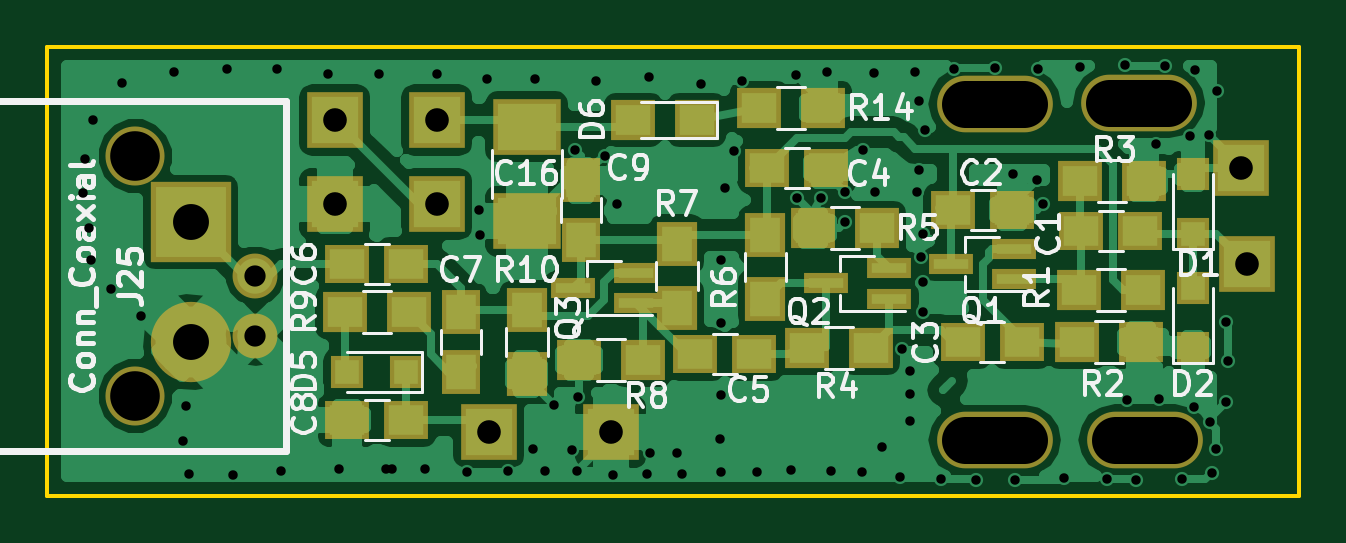
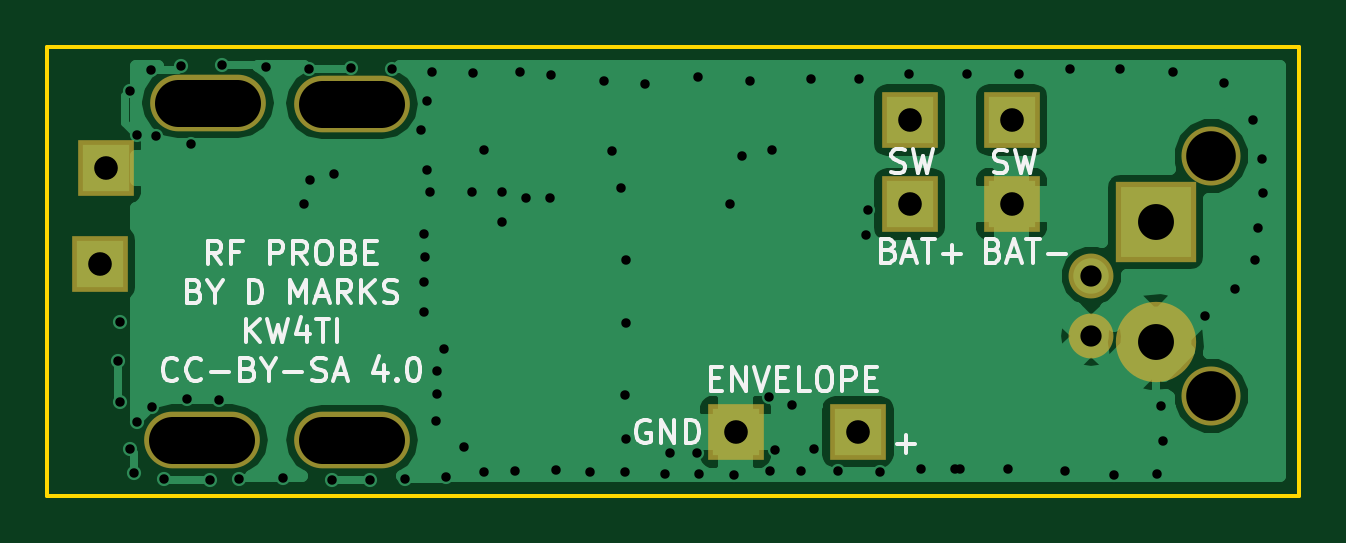
Circuit board: 9 layer files. Board 53.0 x 19.0 mm.
- bottom_copper: ActiveRFProbe-B.Cu.gbr (27169 bytes)
- bottom_mask: ActiveRFProbe-B.Mask.gbr (878 bytes)
- bottom_silk: ActiveRFProbe-B.SilkS.gbr (12937 bytes)
- outline: ActiveRFProbe-Edge.Cuts.gbr (489 bytes)
- top_copper: ActiveRFProbe-F.Cu.gbr (61290 bytes)
- top_mask: ActiveRFProbe-F.Mask.gbr (2564 bytes)
- top_silk: ActiveRFProbe-F.SilkS.gbr (28258 bytes)
- drill: ActiveRFProbe-NPTH.drl (330 bytes)
- drill: ActiveRFProbe.drl (2012 bytes)

=== bottom_copper: ActiveRFProbe-B.Cu.gbr (27169 bytes, source omitted) ===
=== bottom_mask: ActiveRFProbe-B.Mask.gbr ===
G04 #@! TF.FileFunction,Soldermask,Bot*
%FSLAX46Y46*%
G04 Gerber Fmt 4.6, Leading zero omitted, Abs format (unit mm)*
G04 Created by KiCad (PCBNEW 4.0.7) date 04/20/20 00:53:53*
%MOMM*%
%LPD*%
G01*
G04 APERTURE LIST*
%ADD10C,0.100000*%
%ADD11O,4.900000X2.400000*%
%ADD12C,1.900000*%
%ADD13C,2.500000*%
%ADD14R,3.400000X3.400000*%
%ADD15C,3.400000*%
%ADD16R,2.400000X2.400000*%
G04 APERTURE END LIST*
D10*
D11*
X108450000Y-98625000D03*
X102100000Y-98650000D03*
X108200000Y-84350000D03*
X102100000Y-84400000D03*
D12*
X70800000Y-91694000D03*
X70800000Y-94234000D03*
D13*
X65720000Y-96774000D03*
X65720000Y-86614000D03*
D14*
X68072000Y-89408000D03*
D15*
X68072000Y-94488000D03*
D16*
X112776000Y-91186000D03*
X112522000Y-87122000D03*
X80675000Y-98300000D03*
X78486000Y-88646000D03*
X74168000Y-88646000D03*
X85852000Y-98298000D03*
X78486000Y-85090000D03*
X74168000Y-85090000D03*
M02*

=== bottom_silk: ActiveRFProbe-B.SilkS.gbr (12937 bytes, source omitted) ===
=== outline: ActiveRFProbe-Edge.Cuts.gbr ===
G04 #@! TF.FileFunction,Profile,NP*
%FSLAX46Y46*%
G04 Gerber Fmt 4.6, Leading zero omitted, Abs format (unit mm)*
G04 Created by KiCad (PCBNEW 4.0.7) date 04/20/20 00:53:53*
%MOMM*%
%LPD*%
G01*
G04 APERTURE LIST*
%ADD10C,0.100000*%
%ADD11C,0.150000*%
G04 APERTURE END LIST*
D10*
D11*
X62000000Y-101000000D02*
X62000000Y-82000000D01*
X115000000Y-101000000D02*
X62000000Y-101000000D01*
X115000000Y-82000000D02*
X115000000Y-101000000D01*
X62000000Y-82000000D02*
X115000000Y-82000000D01*
M02*

=== top_copper: ActiveRFProbe-F.Cu.gbr (61290 bytes, source omitted) ===
=== top_mask: ActiveRFProbe-F.Mask.gbr ===
G04 #@! TF.FileFunction,Soldermask,Top*
%FSLAX46Y46*%
G04 Gerber Fmt 4.6, Leading zero omitted, Abs format (unit mm)*
G04 Created by KiCad (PCBNEW 4.0.7) date 04/20/20 00:53:53*
%MOMM*%
%LPD*%
G01*
G04 APERTURE LIST*
%ADD10C,0.100000*%
%ADD11R,1.700000X1.900000*%
%ADD12R,1.900000X1.650000*%
%ADD13R,1.650000X1.900000*%
%ADD14R,1.400000X1.400000*%
%ADD15R,1.900000X1.700000*%
%ADD16R,2.900000X2.400000*%
%ADD17O,4.900000X2.400000*%
%ADD18C,1.900000*%
%ADD19C,2.500000*%
%ADD20R,3.400000X3.400000*%
%ADD21C,3.400000*%
%ADD22R,2.400000X2.400000*%
%ADD23R,1.900000X0.850000*%
G04 APERTURE END LIST*
D10*
D11*
X82296000Y-93138000D03*
X82296000Y-95838000D03*
D12*
X105775000Y-89775000D03*
X108275000Y-89775000D03*
X100750000Y-94500000D03*
X103250000Y-94500000D03*
X89428000Y-94996000D03*
X91928000Y-94996000D03*
X74696000Y-91186000D03*
X77196000Y-91186000D03*
X74696000Y-97790000D03*
X77196000Y-97790000D03*
D13*
X84582000Y-87650000D03*
X84582000Y-90150000D03*
D14*
X110490000Y-89896000D03*
X110490000Y-87396000D03*
X110490000Y-94722000D03*
X110490000Y-92222000D03*
X77196000Y-95758000D03*
X74696000Y-95758000D03*
D15*
X108375000Y-92275000D03*
X105675000Y-92275000D03*
X105584000Y-94488000D03*
X108284000Y-94488000D03*
X105725000Y-87675000D03*
X108425000Y-87675000D03*
X94154000Y-94742000D03*
X96854000Y-94742000D03*
X94408000Y-89662000D03*
X97108000Y-89662000D03*
D11*
X92400000Y-89950000D03*
X92400000Y-92650000D03*
X88646000Y-90344000D03*
X88646000Y-93044000D03*
D15*
X87202000Y-95250000D03*
X84502000Y-95250000D03*
X74596000Y-93218000D03*
X77296000Y-93218000D03*
X92122000Y-84582000D03*
X94822000Y-84582000D03*
X89488000Y-85090000D03*
X86788000Y-85090000D03*
D16*
X82296000Y-89376000D03*
X82296000Y-85376000D03*
D17*
X108450000Y-98625000D03*
X102100000Y-98650000D03*
X108200000Y-84350000D03*
X102100000Y-84400000D03*
D12*
X102850000Y-88900000D03*
X100350000Y-88900000D03*
X92476000Y-87122000D03*
X94976000Y-87122000D03*
D13*
X79502000Y-95738000D03*
X79502000Y-93238000D03*
D18*
X70800000Y-91694000D03*
X70800000Y-94234000D03*
D19*
X65720000Y-96774000D03*
X65720000Y-86614000D03*
D20*
X68072000Y-89408000D03*
D21*
X68072000Y-94488000D03*
D22*
X112776000Y-91186000D03*
X112522000Y-87122000D03*
X80675000Y-98300000D03*
X78486000Y-88646000D03*
X74168000Y-88646000D03*
X85852000Y-98298000D03*
X78486000Y-85090000D03*
X74168000Y-85090000D03*
D23*
X102930000Y-91836000D03*
X102930000Y-90536000D03*
X100270000Y-91186000D03*
X97630000Y-92650000D03*
X97630000Y-91350000D03*
X94970000Y-92000000D03*
X86928000Y-92852000D03*
X86928000Y-91552000D03*
X84268000Y-92202000D03*
M02*

=== top_silk: ActiveRFProbe-F.SilkS.gbr (28258 bytes, source omitted) ===
=== drill: ActiveRFProbe-NPTH.drl (330 bytes, source withheld) ===
=== drill: ActiveRFProbe.drl ===
M48
;DRILL file {KiCad 4.0.7} date 04/20/20 00:53:55
;FORMAT={-:-/ absolute / metric / decimal}
FMAT,2
METRIC,TZ
T1C0.400
T2C0.900
T3C1.000
T4C1.520
%
G90
G05
M71
T1
X63.525Y-88.175
X63.575Y-86.725
X63.75Y-89.65
X63.85Y-91.025
X63.95Y-85.1
X64.7Y-92.25
X65.175Y-83.525
X65.975Y-93.4
X67.35Y-83.05
X67.75Y-98.675
X67.85Y-97.2
X68.Y-100.075
X69.6Y-82.95
X69.85Y-100.1
X71.7Y-82.95
X71.9Y-99.95
X73.875Y-83.15
X74.325Y-99.85
X76.05Y-83.15
X76.35Y-99.85
X76.575Y-99.85
X78.Y-99.875
X78.5Y-83.15
X79.75Y-100.
X80.264Y-88.9
X80.325Y-89.95
X80.625Y-83.375
X81.5Y-99.95
X82.55Y-99.025
X82.65Y-83.375
X83.075Y-99.95
X83.45Y-97.175
X84.2Y-99.05
X84.328Y-86.36
X84.4Y-99.95
X84.45Y-96.825
X85.225Y-83.425
X85.598Y-86.614
X85.925Y-100.1
X86.106Y-88.646
X87.4Y-100.075
X87.45Y-83.25
X87.5Y-99.2
X88.65Y-99.2
X88.85Y-100.075
X89.675Y-83.55
X90.475Y-98.6
X90.5Y-91.
X90.5Y-93.7
X90.525Y-96.725
X90.525Y-100.
X90.7Y-87.95
X91.075Y-86.4
X91.425Y-83.425
X92.025Y-100.
X93.475Y-99.925
X93.675Y-83.192
X93.726Y-88.392
X94.742Y-88.392
X94.996Y-83.058
X95.175Y-99.95
X95.758Y-88.138
X95.758Y-89.408
X96.5Y-100.
X96.52Y-86.36
X96.975Y-83.1
X97.028Y-88.138
X97.35Y-98.925
X98.1Y-100.2
X98.2Y-94.8
X98.5Y-95.7
X98.5Y-96.7
X98.525Y-97.85
X98.725Y-83.05
X98.806Y-88.138
X98.9Y-84.3
X98.9Y-87.225
X99.Y-90.9
X99.06Y-89.916
X99.06Y-91.948
X99.06Y-93.218
X99.15Y-85.525
X99.85Y-100.275
X100.4Y-82.95
X101.325Y-100.325
X102.125Y-82.9
X102.87Y-87.376
X102.95Y-100.325
X103.886Y-87.63
X103.925Y-82.925
X104.14Y-88.646
X105.025Y-100.25
X105.725Y-82.85
X106.875Y-100.3
X107.6Y-82.775
X107.725Y-96.95
X108.1Y-100.35
X108.925Y-86.125
X109.075Y-96.9
X109.325Y-82.825
X110.05Y-100.3
X110.375Y-85.775
X110.55Y-97.225
X110.6Y-82.975
X111.175Y-85.725
X111.2Y-97.875
X111.3Y-100.025
X111.475Y-99.
X111.5Y-83.875
X111.9Y-93.65
X111.9Y-97.025
X112.Y-95.3
T2
X70.8Y-91.694
X70.8Y-94.234
T3
X74.168Y-85.09
X74.168Y-88.646
X78.486Y-85.09
X78.486Y-88.646
X80.675Y-98.3
X85.852Y-98.298
X112.522Y-87.122
X112.776Y-91.186
T4
X68.072Y-89.408
X68.072Y-94.488
T0
M30
